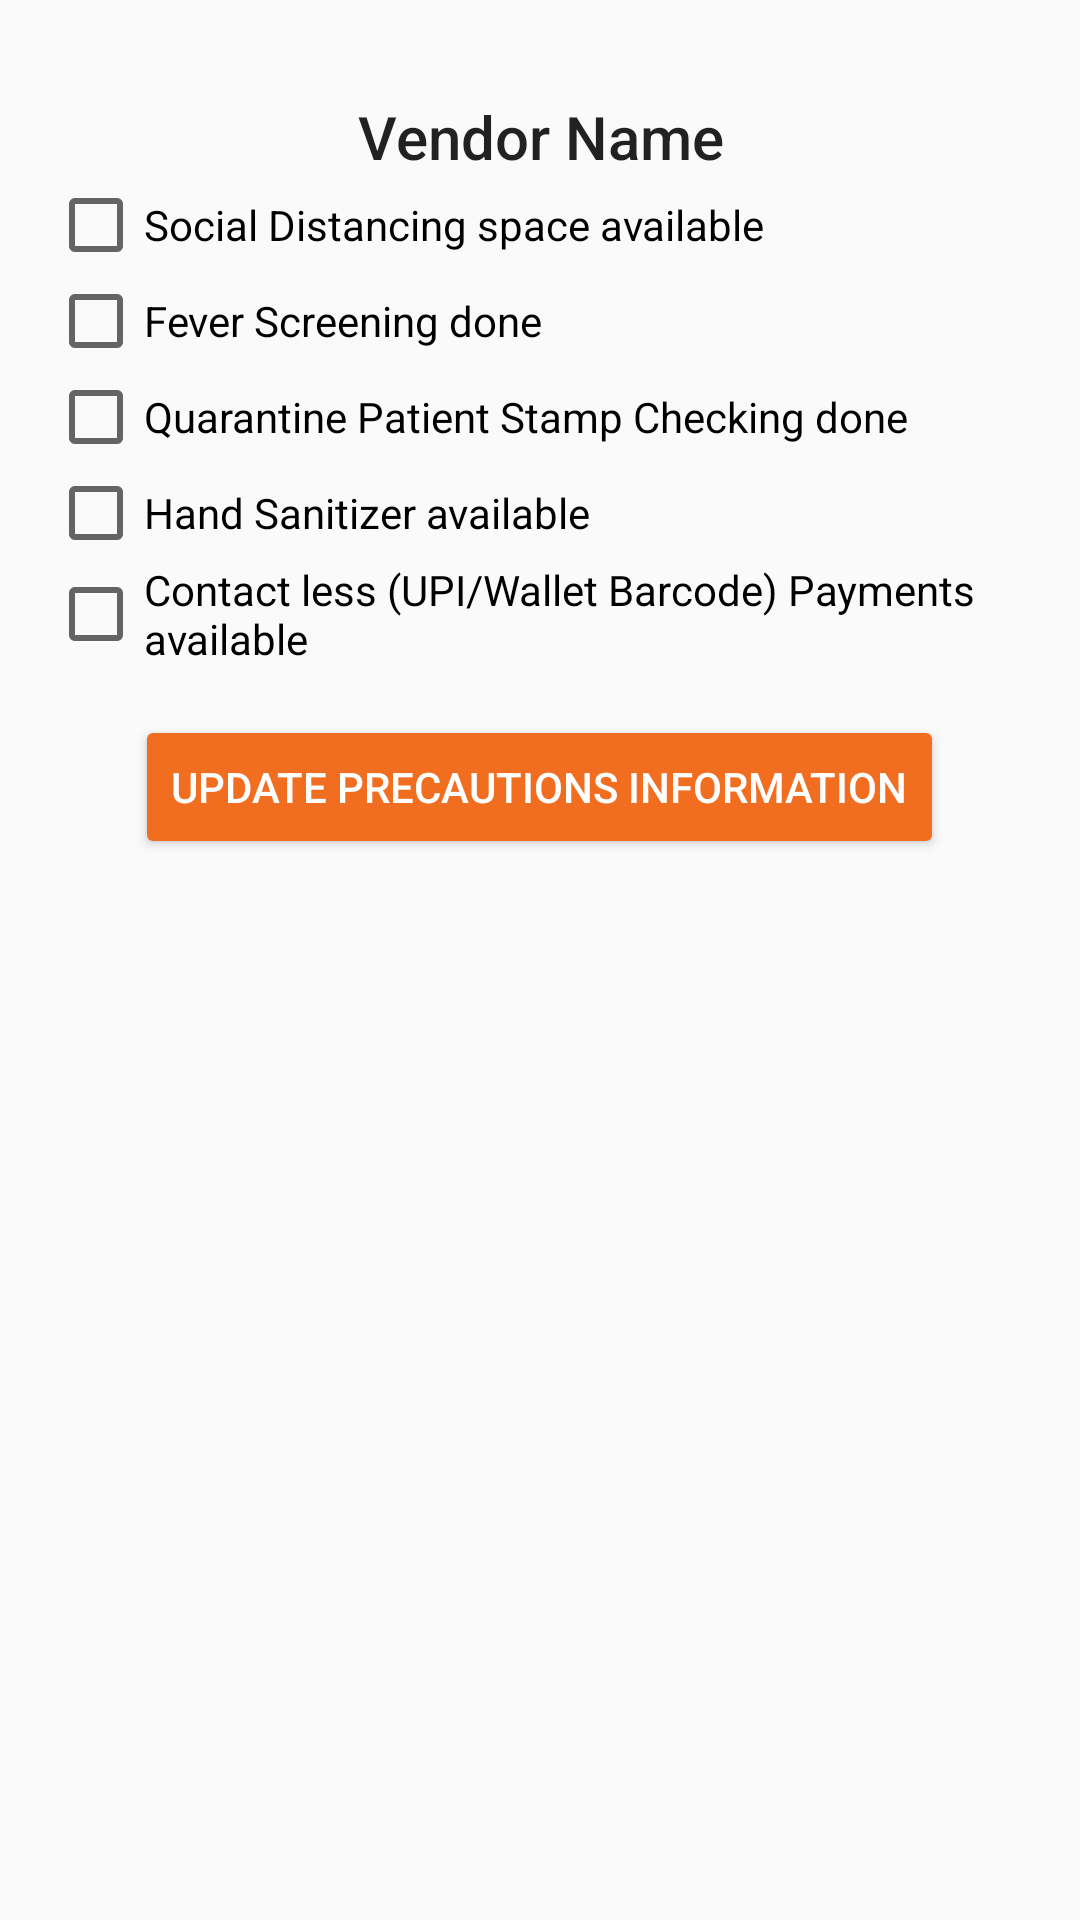

This screen was rendered from an Android layout file. Write that file and the resources it references.
<!-- AndroidManifest.xml: application theme AppTheme -->
<!-- res/layout/dialog_vendor_precautions_add.xml -->
<?xml version="1.0" encoding="utf-8"?>
<androidx.appcompat.widget.LinearLayoutCompat
    xmlns:android="http://schemas.android.com/apk/res/android"
    android:layout_width="match_parent"
    android:layout_height="wrap_content"
    android:layout_margin="@dimen/activity_horizontal_margin"
    android:orientation="vertical"
    android:background="@drawable/dialog_background_inset">
    <androidx.appcompat.widget.AppCompatTextView
        android:id="@+id/tv_vendor_name"
        style="@style/TextAppearance.AppCompat.Title"
        android:layout_width="wrap_content"
        android:layout_height="wrap_content"
        android:layout_gravity="center"
        android:text="Vendor Name"
        android:textAlignment="center" />
    <androidx.appcompat.widget.AppCompatCheckBox
        android:id="@+id/cb_social_distancing"
        android:layout_width="match_parent"
        android:layout_height="wrap_content"
        android:text="@string/txt_Social_distancing" />
    <androidx.appcompat.widget.AppCompatCheckBox
        android:id="@+id/cb_fever_screening"
        android:layout_width="match_parent"
        android:layout_height="wrap_content"
        android:text="@string/txt_fever_screen" />
    <androidx.appcompat.widget.AppCompatCheckBox
        android:id="@+id/cb_quarantine_check"
        android:layout_width="match_parent"
        android:layout_height="wrap_content"
        android:text="@string/txt_quarantine_check" />
    <androidx.appcompat.widget.AppCompatCheckBox
        android:id="@+id/cb_hand_sanitizer"
        android:layout_width="match_parent"
        android:layout_height="wrap_content"
        android:text="@string/txt_Sanitizer" />
    <androidx.appcompat.widget.AppCompatCheckBox
        android:id="@+id/cb_contact_less_pay"
        android:layout_width="match_parent"
        android:layout_height="wrap_content"
        android:text="@string/txt_pay_hands_free"
        android:layout_marginBottom="@dimen/activity_vertical_margin"/>
    <androidx.appcompat.widget.AppCompatButton
        android:id="@+id/btn_save_vendor_precautions"
        android:layout_width="wrap_content"
        android:layout_height="wrap_content"
        android:layout_gravity="center"
        android:text="@string/update_precautions" />
</androidx.appcompat.widget.LinearLayoutCompat>
<!-- resources referenced by this layout -->
<resources>
  <dimen name="activity_horizontal_margin">16dp</dimen>
  <dimen name="activity_vertical_margin">16dp</dimen>
  <!-- drawable dialog_background_inset (drawable) -->
  <?xml version="1.0" encoding="utf-8"?>
  <inset
      xmlns:android="http://schemas.android.com/apk/res/android"
      android:drawable="@android:color/transparent"
      android:insetTop="32dp"
      android:insetBottom="32dp"
      android:insetLeft="@dimen/activity_horizontal_margin"
      android:insetRight="@dimen/activity_horizontal_margin"/>
  <string name="txt_Sanitizer">Hand Sanitizer available</string>
  <string name="txt_Social_distancing">Social Distancing space available</string>
  <string name="txt_fever_screen">Fever Screening done </string>
  <string name="txt_pay_hands_free">Contact less (UPI/Wallet Barcode) Payments available</string>
  <string name="txt_quarantine_check">Quarantine Patient Stamp Checking done</string>
  <string name="update_precautions">Update Precautions Information</string>
  <style name="AppTheme" parent="Theme.AppCompat.Light">
          
          <item name="colorPrimary">@color/colorGroceryPrimary</item>
          <item name="colorPrimaryDark">@color/colorGroceryDark</item>
          <item name="colorAccent">@color/colorGroceryAccent</item>
          <item name="buttonStyle">@style/Widget.AppCompat.Button.Colored</item>
          <item name="imageButtonStyle">@style/Widget.AppCompat.Button.Colored</item>
      </style>
  <color name="colorGroceryPrimary">#F16E21</color>
  <color name="colorGroceryDark">#80F16E21</color>
  <color name="colorGroceryAccent">#F16E21</color>
</resources>
